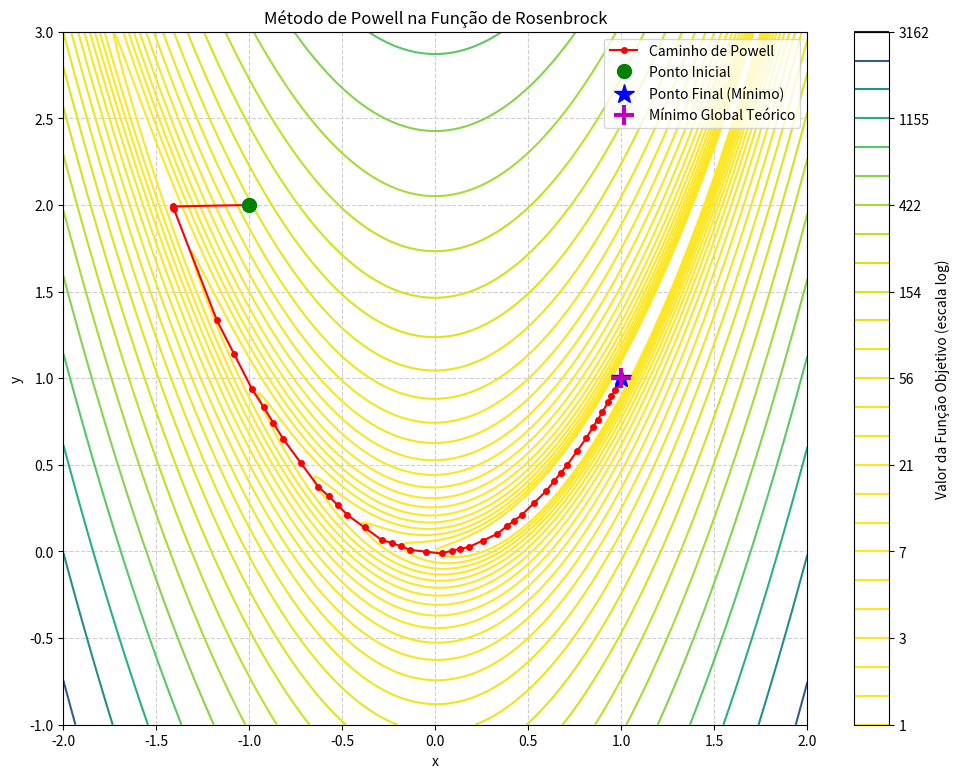
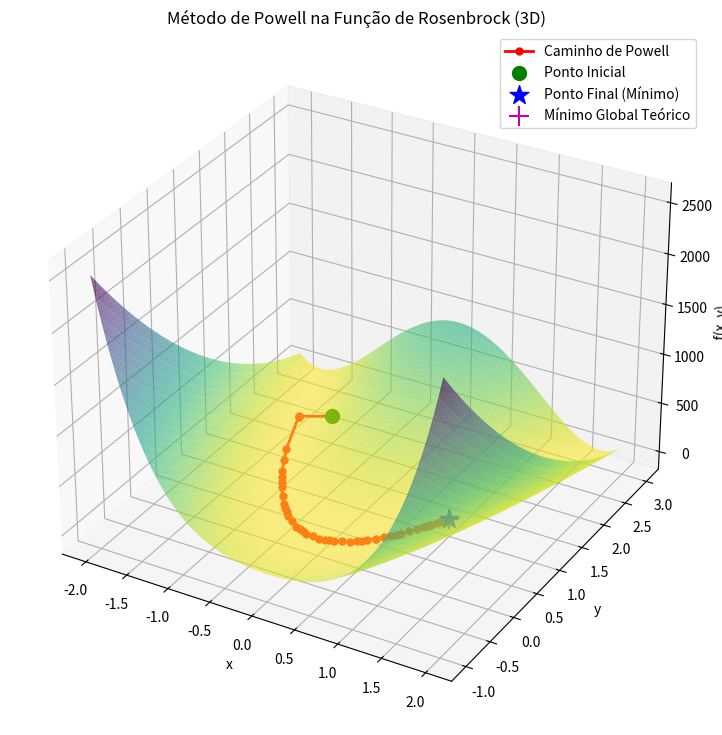

Here is the Python script that generated these plots, in order:
import numpy as np
import matplotlib.pyplot as plt


def funcao_objetivo_rosenbrock(p):
    """
    Função de Rosenbrock. É um desafio clássico para algoritmos de otimização.
    O mínimo global é 0, localizado no ponto (1, 1).
    Recebe um vetor p, onde p[0] é x e p[1] é y.
    """
    x, y = p
    return (1 - x) ** 2 + 100 * (y - x**2) ** 2


def line_search(func, p, direction, tol=1e-5, bounds=(-1.0, 1.0)):
    """
    Busca ternária para encontrar o mínimo de uma função ao longo de uma direção.
    Encontra o escalar 'lambda' que minimiza func(p + lambda * direction).
    """

    # Função 1D para a busca
    def f_1d(lam):
        return func(p + lam * direction)

    low, high = bounds

    # A busca ternária é um método simples para encontrar o mínimo em um intervalo.
    while (high - low) > tol:
        m1 = low + (high - low) / 3
        m2 = high - (high - low) / 3
        if f_1d(m1) < f_1d(m2):
            high = m2
        else:
            low = m1

    return (low + high) / 2


def powell(func, x0, tol=1e-6, max_iter=100, history=False):
    """
    Executa o Método de Powell para minimização de funções sem uso de derivadas.

    Args:
        func (function): A função a ser minimizada.
        x0 (list or np.array): O ponto de partida inicial.
        tol (float): A tolerância para o critério de parada.
        max_iter (int): O número máximo de iterações.

    Returns:
        tuple: Uma tupla contendo a melhor solução (np.array),
               o melhor valor da função, e o histórico de pontos
               visitados (lista de np.array).
    """
    p = np.array(x0, dtype=float)
    n_dims = len(p)
    # Inicializa o conjunto de direções com a base canônica (matriz identidade)
    directions = np.identity(n_dims)
    f_val = func(p)

    path_history = [p.copy()]
    print(f"Iniciando Método de Powell em x0={p} com f(x0)={f_val:.6f}")

    for i in range(max_iter):
        p_prev = p.copy()
        f_prev = f_val

        biggest_drop = 0.0
        drop_index = 0

        # 1. Realiza buscas lineares ao longo de cada direção no conjunto
        for j in range(n_dims):
            d = directions[j]
            f_before_ls = func(p)

            # Encontra o passo ótimo lambda para a busca linear
            lambda_min = line_search(func, p, d)
            p += lambda_min * d

            # Guarda qual direção causou a maior queda no valor da função
            drop = f_before_ls - func(p)
            if drop > biggest_drop:
                biggest_drop = drop
                drop_index = j
        path_history.append(p.copy())

        f_val = func(p)

        # 2. Critério de convergência
        # Se a melhora for muito pequena, paramos.
        if 2 * abs(f_prev - f_val) <= tol * (abs(f_prev) + abs(f_val) + 1e-8):
            print(f"\nConvergência atingida na iteração {i+1}.")
            break

        # 3. Calcula a nova direção e avalia a condição de Powell/Brent
        new_dir = p - p_prev
        f_extrapolated = func(p + new_dir)

        # Esta condição complexa evita que o conjunto de direções se torne
        # linearmente dependente, o que paralisaria o algoritmo.
        if f_extrapolated < f_prev:
            term1 = (f_prev - f_val - biggest_drop) ** 2
            term2 = (f_prev - f_extrapolated) ** 2
            if 2 * (f_prev - 2 * f_val + f_extrapolated) * term1 < biggest_drop * term2:
                # Se a condição for satisfeita, fazemos uma busca na nova direção
                # e a substituímos no conjunto de direções.
                lambda_min = line_search(func, p, new_dir)
                p = p + lambda_min * new_dir
                path_history.append(p.copy())

                # Normaliza e substitui a direção que teve a maior queda
                directions[drop_index] = new_dir / np.linalg.norm(new_dir)

        print(f"> Iteração {i+1:3d}: f(x) = {func(p):.8f}")
    return p, func(p), np.array(path_history)


# --- Bloco de Execução Principal ---
if __name__ == "__main__":
    # 1. Ponto de partida inicial
    # Um ponto inicial comum para a função de Rosenbrock
    ponto_inicial = [-1.0, 2.0]

    # 2. Executar o método de Powell
    melhor_solucao, melhor_avaliacao, historico = powell(
        funcao_objetivo_rosenbrock, ponto_inicial, max_iter=50
    )

    # 3. Apresentar os resultados finais
    print("\n--- Método de Powell Concluído! ---")
    solucao_formatada = [f"{coord:.6f}" for coord in melhor_solucao]
    print(f"Ponto de Mínimo Encontrado (x, y): {solucao_formatada}")
    print(f"Valor da Função no Mínimo: {melhor_avaliacao:.8f}")
    print("(Valor teórico esperado: 0.0 no ponto [1.0, 1.0])")

    # 4. Gerar o gráfico do caminho da otimização
    print("\nGerando o gráfico do caminho da otimização...")
    fig, ax = plt.subplots(figsize=(12, 9))

    # Curvas de nível da função de Rosenbrock
    x_range = np.linspace(-2.0, 2.0, 250)
    y_range = np.linspace(-1.0, 3.0, 250)
    X, Y = np.meshgrid(x_range, y_range)
    Z = funcao_objetivo_rosenbrock([X, Y])

    contour = ax.contour(X, Y, Z, levels=np.logspace(0, 3.5, 25), cmap="viridis_r")
    fig.colorbar(contour, ax=ax, label="Valor da Função Objetivo (escala log)")

    # Plot do caminho da otimização
    path_x = historico[:, 0]
    path_y = historico[:, 1]
    ax.plot(
        path_x, path_y, "r-o", markersize=4, linewidth=1.5, label="Caminho de Powell"
    )

    # Ponto inicial, final e mínimo teórico
    ax.plot(
        ponto_inicial[0], ponto_inicial[1], "go", markersize=10, label="Ponto Inicial"
    )
    ax.plot(
        melhor_solucao[0],
        melhor_solucao[1],
        "b*",
        markersize=15,
        label="Ponto Final (Mínimo)",
    )
    ax.plot(1, 1, "m+", markersize=15, markeredgewidth=3, label="Mínimo Global Teórico")

    ax.set_xlabel("x")
    ax.set_ylabel("y")
    ax.set_title("Método de Powell na Função de Rosenbrock")
    ax.legend()
    ax.grid(True, linestyle="--", alpha=0.6)
    plt.show()

    # 5. Gerar o gráfico 3D do caminho da otimização
    print("\nGerando o gráfico 3D do caminho da otimização...")
    fig_3d = plt.figure(figsize=(12, 9))
    ax_3d = fig_3d.add_subplot(111, projection="3d")

    # A malha para o gráfico de superfície já foi calculada para o gráfico 2D
    # X, Y, Z

    # Plot da superfície da função de Rosenbrock
    ax_3d.plot_surface(
        X, Y, Z, cmap="viridis_r", alpha=0.6, rcount=100, ccount=100, edgecolor="none"
    )

    # Plot do caminho da otimização em 3D
    path_x = historico[:, 0]
    path_y = historico[:, 1]
    path_z = funcao_objetivo_rosenbrock([path_x, path_y])
    ax_3d.plot(
        path_x,
        path_y,
        path_z,
        "r-o",
        markersize=5,
        linewidth=2,
        label="Caminho de Powell",
    )

    # Ponto inicial, final e mínimo teórico em 3D
    ax_3d.scatter(
        ponto_inicial[0],
        ponto_inicial[1],
        funcao_objetivo_rosenbrock(ponto_inicial),
        c="g",
        s=100,
        label="Ponto Inicial",
        depthshade=True,
    )
    ax_3d.scatter(
        melhor_solucao[0],
        melhor_solucao[1],
        melhor_avaliacao,
        c="b",
        marker="*",
        s=200,
        label="Ponto Final (Mínimo)",
        depthshade=True,
    )
    ax_3d.scatter(
        1,
        1,
        0,
        c="m",
        marker="+",
        s=200,
        label="Mínimo Global Teórico",
        depthshade=True,
    )

    ax_3d.set_xlabel("x")
    ax_3d.set_ylabel("y")
    ax_3d.set_zlabel("f(x, y)")
    ax_3d.set_title("Método de Powell na Função de Rosenbrock (3D)")
    ax_3d.legend()
    plt.show()
